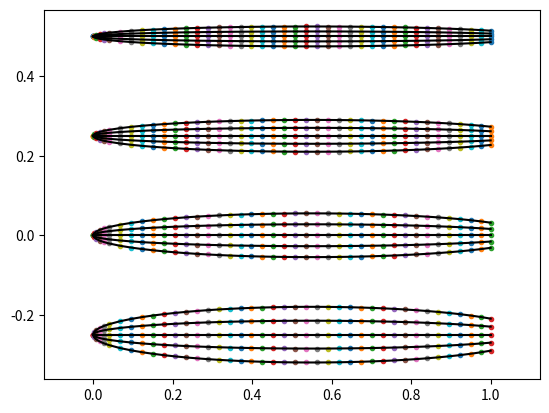

Source code (Python):
# The fish mesh can be computed from Carling 1998, where the height profile of the fish is given by:
# height = b*(1-((x-a)/a)**2)**0.5

# the inputs are:
# L: length of the fish

# the parameters are:
# num_pts_L: number of points in the length direction
# num_pts_R: number of points in the radial direction
# s_1_ind: number of points for the head region
# s_2_ind: number of points for the tail region
# discretization: 'uniform' or 'cosine'

import numpy as np
import matplotlib.pyplot as plt
def generate_eel_carling(num_pts_L,num_pts_R,L,s_1_ind,s_2_ind, discretization='cosine', a_coeff = 0.55, b_coeff = 0.08):


    s1 = 0.04 * L
    s2 = 0.95 * L

    a = a_coeff * L
    b = b_coeff * L

    width = np.zeros(num_pts_L)
    height = np.zeros(num_pts_L)
    if discretization == 'uniform':
        x = np.linspace(0,L,num_pts_L) 

    elif discretization == 'cosine':
        x_1 = (1-np.cos(np.linspace(0, np.pi/2,s_1_ind,endpoint=False)))/1*s1
        x_2 = np.linspace(s1, s2, int(s_2_ind-s_1_ind),endpoint=False)
        x_3 = np.linspace(s2, L, int(num_pts_L-s_2_ind))

        x = np.concatenate((x_1,x_2,x_3))

    height = b*(1-((x-a)/a)**2)**0.5

    print('height',height.shape)

    mesh = np.zeros((num_pts_R, num_pts_L, 3))
    mesh[:, :, 0] = (np.outer(x, np.ones(num_pts_R))).T * L
    mesh[:, :, 1] = np.outer((np.arange(num_pts_R) / (num_pts_R-1) - 1/2), np.ones(num_pts_L)*height) 
    mesh[:, :, 2] = 0.

    return x,height, mesh


if __name__ == '__main__':
    num_pts_R = 5
    num_pts_L = 41
    L = 1.0
    s_1_ind = 5
    s_2_ind = num_pts_L-3


    x, height, mesh = generate_eel_carling(num_pts_L,num_pts_R,L,s_1_ind,s_2_ind,b_coeff=0.05)
    # plt.plot(x,width)
    # plt.plot(x,height)

    plt.plot(mesh[:,:,0],mesh[:,:,1]+0.5, '.')
    for i in range(num_pts_R):
        plt.plot(mesh[i,:,0],mesh[i,:,1]+0.5, '-k')

    x, height, mesh_1 = generate_eel_carling(num_pts_L,num_pts_R,L,s_1_ind,s_2_ind, b_coeff=0.08)
    # plt.plot(x,width)
    # plt.plot(x,height)

    plt.plot(mesh_1[:,:,0],mesh_1[:,:,1]+0.25, '.')
    for i in range(num_pts_R):
        plt.plot(mesh_1[i,:,0],mesh_1[i,:,1]+0.25, '-k')

    x, height, mesh_2 = generate_eel_carling(num_pts_L,num_pts_R,L,s_1_ind,s_2_ind, b_coeff=0.11)
    # plt.plot(x,width)
    # plt.plot(x,height)

    plt.plot(mesh_2[:,:,0],mesh_2[:,:,1]+0., '.')
    for i in range(num_pts_R):
        plt.plot(mesh_2[i,:,0],mesh_2[i,:,1]+0., '-k')

    x, height, mesh_3 = generate_eel_carling(num_pts_L,num_pts_R,L,s_1_ind,s_2_ind, b_coeff=.14)
    # plt.plot(x,width)
    # plt.plot(x,height)

    plt.plot(mesh_3[:,:,0],mesh_3[:,:,1]-0.25, '.')
    for i in range(num_pts_R):
        plt.plot(mesh_3[i,:,0],mesh_3[i,:,1]-0.25, '-k')

    # x, height, mesh_2 = generate_eel_carling(num_pts_L,num_pts_R,L*2,s_1_ind,s_2_ind)
    # plt.plot(mesh_2[:,:,0],mesh_2[:,:,1], '.')
    # # plot wireframe of the fish
    # for i in range(num_pts_R):
    #     plt.plot(mesh_2[i,:,0],mesh_2[i,:,1], '-k')

    # x, height, mesh_2 = generate_eel_carling(num_pts_L,num_pts_R,L*0.5,s_1_ind,s_2_ind)
    # plt.plot(mesh_2[:,:,0],mesh_2[:,:,1]-.5, '.')
    # # plot wireframe of the fish
    # for i in range(num_pts_R):
    #     plt.plot(mesh_2[i,:,0],mesh_2[i,:,1]-.5, '-k')

    # aixs equal
    plt.axis('equal')

    plt.show()